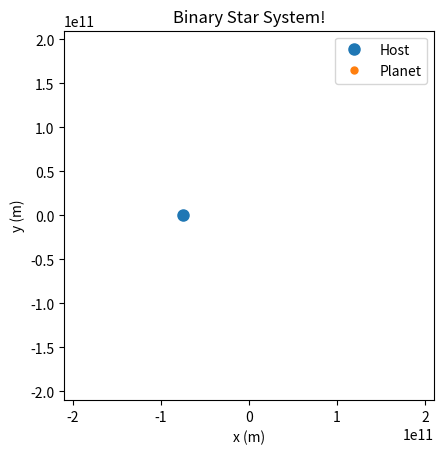

Python code for this plot: (Note: this script raises an exception after producing the figure.)
""""
┌───────────────────────────────────────────────────────────────────────────┐
│                            Orbit Simulation                               │
├───────────────────────────────────────────────────────────────────────────┤
│ Name: Mary Chickering and Shep Okeefe                                     │
| Course: CSX                                                               |
│ Log: Finished project (1.0)                                               |
| Bugs: N/K                                                                 │
│ Description:  A two-body gravitational simulation written in Python.      |
| The system models a binary star system interacting solely                 |
| under Newtons Law of Universal Gravitation.                               |
└───────────────────────────────────────────────────────────────────────────┘
"""
import math                                                                                 #For square root and other math functions
import matplotlib.pyplot as plt                                                             #For graphing and animations
from matplotlib.animation import FuncAnimation                                              #Tool to make animations

G = 6.67e-11                                                                                #Gravitational Constant
class Planet:
    '''
    Purpose: Represents a single body in a gravity simulation.

    Attributes:
        name (str): Name of the body 
        mass (float): Mass in kilograms
        x, y (float): Current position in meters
        vx, vy (float): Current velocity in m/s
        x_history, y_history (list[float]): Lists storing past positions for trails
    
        Returns: None
    '''
    def __init__(self, name, mass, x_init, y_init, vx_init, vy_init):
        """
        Purpose: Initialize a celestial body with mass, position, velocity, and position history

        Args:
            self (Planet): the object being created
            name (str): name of the body
            mass (float): mass in kilograms
            x_init (float): initial x position in meters
            y_init (float): initial y position in meters
            vx_init (float): initial x velocity in meters per second
            vy_init (float): initial y velocity in meters per second

        Returns: None
        """
        self.name = name                                                                    #Store the object's name
        self.mass = mass                                                                    #Store mass
        self.x = x_init                                                                     #Current x position
        self.y = y_init                                                                     #Current y position
        self.vx = vx_init                                                                   #Current x velocity
        self.vy = vy_init                                                                   #Current y velocity
        self.x_history = [x_init]                                                           #List storing all past x positions (for the trail)
        self.y_history = [y_init]                                                           #List storing all past y positions

    def add_points(self):
        """
        Purpose: Store current position in history lists for drawing trails

        Args:
            self (Planet): current body object

        Returns: None
        """
        self.y_history.append(self.y)                                                       #Adds current y to history
        self.x_history.append(self.x)                                                       #Adds current x to history

def acceleration_of_both(host, planet): 
    """
    Purpose: Compute gravitational acceleration on both bodies using Newton's Law of Universal Gravitation

    Args:
        host (Planet): first body in the system
        planet (Planet): second body in the system

    Returns:
        tuple:
            planet_acceleration_x
            planet_acceleration_y
            host_acceleration_x
            host_acceleration_y
    """
    dx = planet.x - host.x                                                                  #Horizontal seperation between bodies
    dy = planet.y - host.y                                                                  #Vertical seperation
    r2 = dx*dx + dy*dy                                                                      #Distance squared

    if r2 == 0:
        return 0.0, 0.0, 0.0, 0.0                                                           #No dividing by 0 if overlapping
    
    distance = math.sqrt(r2)                                                                #Actual distance r
    distance_cubed = r2 * distance                                                          #r^3 used in vector gravity formula

    planet_acceleration_x = -(G*host.mass*dx)/distance_cubed                                #Planet x accleration towards host
    planet_acceleration_y = -(G*host.mass*dy)/distance_cubed                                #Planet y acceleration towards host

    host_acceleration_x = +(G*planet.mass*dx)/distance_cubed                                #Host x acceleration towards planet
    host_acceleration_y = +(G*planet.mass*dy)/distance_cubed                                #Host y acceleration towards planet

    return planet_acceleration_x, planet_acceleration_y, host_acceleration_x, host_acceleration_y   #Return all accelerations

def fayman(host, planet, dt):
    """
    Purpose: Advance the simulation forward by one timestep using Euler integration

    Args:
        host (Planet): first body in the system
        planet (Planet): second body in the system
        dt (float): timestep in seconds

    Returns: None
    """
    (planet_acceleration_x, planet_acceleration_y, 
    host_acceleration_x, host_acceleration_y) = acceleration_of_both(host, planet)          #Compute accelerations

    planet.vx += planet_acceleration_x*dt                                                   #Update planet x velocity
    planet.vy += planet_acceleration_y*dt                                                   #Update planet y velocity

    host.vx += host_acceleration_x*dt                                                       #Update host x velocity
    host.vy += host_acceleration_y*dt                                                       #Update host y velocity

    planet.x += planet.vx * dt                                                              #Update planet x position
    planet.y += planet.vy * dt                                                              #Update planet y position

    host.x += host.vx * dt                                                                  #Update host x position
    host.y += host.vy * dt                                                                  #Update host y position

    host.add_points()                                                                       #Store host position in history
    planet.add_points()                                                                     #Store planet position in history


starting_r = 1.50e11                                                                        #Total seperation between stars

#host = Planet("Host", 1.99e30, 0.0, 0.0, 0.0, 0.0)                                         #Host as the sun
host = Planet("Star 1", 1.0e30, -7.5e10, 0.0, 0.0, 0.0)                                     #First star in binary system

circular_orbit = math.sqrt(G*host.mass/starting_r)                                          #Circular orbit speed (for single star)
v_bin = math.sqrt(G*host.mass/(2*starting_r))                                               #Orbit speed for equal masses (binary system)

#planet = Planet("Planet", 5.97e24, x0, y0, 0.0, circular_orbit)                            #Planet as the Earth
planet = Planet("Star 2", 1.0e30, 7.5e10, 0.0, 0.0, v_bin)                                  #Second star in binary system (placed symetrically)

#Set host velocity for zero total momentum (so it does not drift)
host.vx = -(planet.mass/host.mass)*planet.vx 
host.vy = -(planet.mass/host.mass)*planet.vy 

dt = 36000                                                                                  #Timestep in seconds

fig, ax = plt.subplots()                                                                    #Creatre figure and axes
ax.set_aspect("equal", adjustable="box")                                                    #Prevent distorted orbit
#ax.set_title("Planet Rotating Host")                                                       #Graph title for host-planet orbit
ax.set_title("Binary Star System!")                                                         #Graph title for binary star system
ax.set_xlabel("x (m)")                                                                      #X-axis labeled
ax.set_ylabel("y (m)")                                                                      #Y-axis labeled

view = 1.4*starting_r                                                                       #Set view window
ax.set_xlim(-view, view)                                                                    #Horizontal limits
ax.set_ylim(-view, view)                                                                    #Vertical limits

host_dot, = ax.plot([], [], "o", markersize=8, label="Host")                                #Host marker
planet_dot, = ax.plot([], [], "o", markersize=5, label="Planet")                            #Planet marker
trail_line, = ax.plot([], [], "-", linewidth=2, alpha=0.9)                                  #Planet trail line
host_trail_line, = ax.plot([], [], "-", linewidth=2, alpha=0.6)                             #Host trail line

ax.legend(loc="upper right")                                                                #Show legend
trail_length = 12000                                                                        #Maximum number of trail points displayed at once

def init():
    """
    Purpose: Initialize matplotlib animation objects before simulation begins

    Args:
        None

    Returns:
        tuple:
            host_dot
            planet_dot
            trail_line
            host_trail_line
    """
    host_dot.set_data([host.x], [host.y])                                                   #Set initial host position
    planet_dot.set_data([], [])                                                             #Clear planet marker
    trail_line.set_data([], [])                                                             #Clear planet trail
    host_trail_line.set_data([], [])                                                        #Clear host trail (binary star system)
    return host_dot, planet_dot, trail_line, host_trail_line

def update(frame):
    """
    Purpose: Update physics and redraw animation for each frame

    Args:
        frame (int): current animation frame number

    Returns:
        tuple:
            host_dot
            planet_dot
            trail_line
            host_trail_line
    """
    fayman(host, planet, dt)                                                                #Recalculate for one timestep
    host_dot.set_data([host.x], [host.y])                                                   #Update host marker
    planet_dot.set_data([planet.x], [planet.y])                                             #Update planet marker
    trail_line.set_data(planet.x_history, planet.y_history)                                 #Update planet trail  
    host_trail_line.set_data(host.x_history, host.y_history)                                #Update host trail
    t = frame*dt                                                                            #Compute simulated time
    print("Time:", t)                                                                       #Print time
    return host_dot, planet_dot, trail_line, host_trail_line

animation = FuncAnimation(fig, update, init_func=init, interval=20, blit=True)              #Create animation
plt.show()                                                                                  #Display animation window


#Computations to answer questions:

x_rel = []                                                                                  #List for relative x positions
y_rel = []                                                                                  #List for relative y positions

for i in range(len(planet.x_history)):                                                      #Loop through all recorded positions
    x_rel.append(planet.x_history[i] - host.x_history[i])                                   #Relative x (planet-host)
    y_rel.append(planet.y_history[i] - host.y_history[i])                                   #Relative y

#Eccentricity calculations
c_distance = []                                                                             #List for seperation distances
for i in range(len(x_rel)):                                                                 #For each timestep
    c_distance.append(math.sqrt(x_rel[i]**2 + y_rel[i]**2))                                 #Compute seperation distance

r_min = min(c_distance)                                                                     #Minimum radius
r_max = max(c_distance)                                                                     #Maximum radius

e = (r_max - r_min)/(r_max + r_min)                                                         #Orbital eccentricity formula
print("eccentricity e =", e) 

#Areal velocity calculations
areal_velocities = []                                                                       #List to store areal velocity values
for i in range(len(x_rel) - 1):                                                             #Compute area swept between points
    area = 0.5*abs(x_rel[i]*y_rel[i+1]-y_rel[i]*x_rel[i+1])                                 #Triangle area formula from vertices
    areal_velocities.append(area/dt)                                                        #Divide by dt to get areal velocity

avg_av = sum(areal_velocities)/len(areal_velocities)                                        #Average areal velocity
min_av = min(areal_velocities)                                                              #Minimum areal velocity
max_av = max(areal_velocities)                                                              #Maximum areal velocity

print("average areal velocity: ", avg_av)                                                   #Print average
print("min areal velocity: ", min_av)                                                       #Print minimum
print("max areal velocity: ", max_av)                                                       #Print maximum